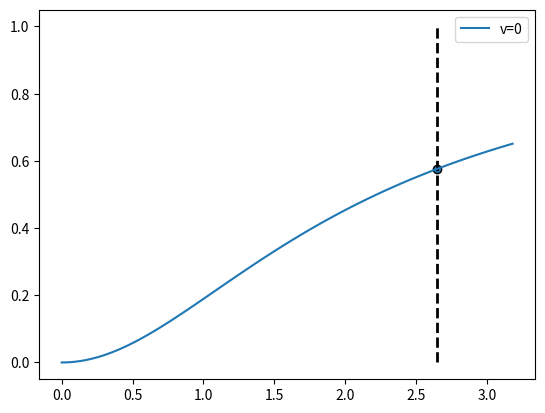

This figure's Python source:
import numpy as np
from matplotlib import pyplot as plt
from scipy.optimize import root_scalar
from scipy.integrate import simpson

def overlap(e1, e2, dx):
    I = 0
    for i in range(len(e1)):
        I += dx*e1[i]*e2[i]
    return I

def get_normalized_parameters(k0, h, nf, ns, nc):
    denomenator = np.power(nf, 2)-np.power(ns,2)
    V = k0*h*np.sqrt(denomenator)
    a = (np.power(ns,2)-np.power(nc,2))/denomenator
    return V, a

def eigen_problem(b, V, a, m):
    left = V*np.sqrt(1-b)
    right = m*np.pi + np.arctan(np.sqrt(b/(1-b))) + np.arctan(np.sqrt((b+a)/(1-b)))
    return left-right


# 1
def solve_eigen(k0, h, nf, ns, nc):

    denomenator = nf**2-ns**2
    V = k0*h*np.sqrt(denomenator)
    a = (ns**2-nc**2)/denomenator

    n_allowed_modes = int(np.ceil((V-np.arctan(np.sqrt(a)))/np.pi))
    b = np.zeros(n_allowed_modes)
    for i in range(n_allowed_modes):
        b[i] = root_scalar(eigen_problem, bracket=[0,1-1e-14], args=(V, a, i)).root

    neff = b*denomenator + ns**2
    neff = np.sqrt(neff)
    beta = k0*neff
    kf = k0 * np.sqrt(nf**2-neff**2)
    gamma_s = k0 * np.sqrt(neff**2-ns**2)
    gamma_c = k0 * np.sqrt(neff**2-nc**2)
    out = {'b':b}
    out['beta'] = beta
    out['neff'] = neff
    out['kf'] = kf
    out['ys'] = gamma_s
    out['yc'] = gamma_c
    return out

def generate_mode_function(kf, ys, h, mode='even'):
    if mode=='even' or mode%2==0:
        def E_n(x):
            x1 = x[x<-h/2]
            x2 = x[(x>=-h/2) & (x<=h/2)]
            x3 = x[x>h/2]
            E1 = np.exp(ys*(x1+h/2))
            E2 = np.cos(kf*x2)/np.cos(kf*h/2)
            E3 = np.exp(-ys*(x3-h/2))
            return np.concatenate((E1,E2,E3))
    else:
        def E_n(x):
            x1 = x[x<-h/2]
            x2 = x[(x>=-h/2) & (x<=h/2)]
            x3 = x[x>h/2]
            E1 = -np.exp(ys*(x1+h/2))
            E2 = np.sin(kf*x2)/np.sin(kf*h/2)
            E3 = np.exp(-ys*(x3-h/2))
            return np.concatenate((E1,E2,E3))

    return E_n
# 4

# 2
def solution_structure(nf, ns, nc, n_modes=5, max_V=20, k0=None, h=None):
    denomenator = np.power(nf, 2)-np.power(ns,2)
    a = (np.power(ns,2)-np.power(nc,2))/denomenator

    fig, ax = plt.subplots()

    if k0!= None and h!=None:
        out = solve_eigen(k0, h, nf, ns, nc)
        print(out)
        b = out['b']
        V = k0*h*np.sqrt(denomenator)
        ax.vlines(V, 0, 1, colors='k', linewidth=2, linestyles='--')
        ax.scatter(np.ones(len(b))*V, b,  edgecolors='k')
        max_V = V*1.2
        n_modes = len(b)

    for i in range(n_modes):
        start_v = i*np.pi+np.arctan(np.sqrt(a))
        V = np.linspace(start_v, max_V, 100)
        b = np.zeros(len(V))
        for j in range(len(V)):
            b[j] = root_scalar(eigen_problem, bracket=[0,1-1e-10], args=(V[j], a, i)).root
        ax.plot(V, b, label='v={}'.format(i))
    ax.legend()
    # ax.set_ylim([0,1])

    return ax

def normalized_distribution(x, E, w, mu, beta, return_type='none'):
    E_square = E*np.conjugate(E)
    I = simpson(E_square, x=x)
    E /= np.sqrt(I)
    E *= np.sqrt(2*w*mu/beta)
    if return_type == 'coeff':
        return E, np.sqrt(I)/np.sqrt(2*w*mu/beta)
    else:
        return E

# 3
def solution_patterns(k0, h, bottom_width=3, top_width=3, nf=3.5, ns=1.5, dx=0.1,show=False):
    out = solve_eigen(k0, h, nf, ns, ns)
    mode_n = len(out['b'])

    top = top_width+h/2
    bottom = -bottom_width-h/2
    x = np.arange(bottom, top, dx)
    Es = np.ones((mode_n, len(x)))

    mu = 1.257e-6 *1e-6  #H/m * m/um = H/um
    w = k0*3e8 *1e6 # um-1 * m/s * um/m = /s  # units of mu and w will cancle out. mu: F/m.  w: um-1 * m/s * 10e-6 um/m
    epsilon=8.85e-12 *1e-6 #F/m * m/um  = F/um
    for i in range(mode_n):
        E_fun = generate_mode_function(out['kf'][i], out['ys'][i], h, i)
        E = E_fun(x)
        I = simpson(E, x=x)
        E = normalized_distribution(x, E, w, mu, out['beta'][i])
        Es[i] = E

    if show==True:
        fig, ax = plt.subplots(1,mode_n)
        for i in range(mode_n):
            ax[i].plot(x, Es[i])
        plt.show()

    return x, Es, out


if __name__ == '__main__':
    wavelength = 1.5
    k0 = 2*np.pi/wavelength
    nf = 3.5
    ns = 1.5
    nc = 1.5

    mu = 1.257e-6 *1e-6  #H/m * m/um = H/um
    w = k0*3e8 *1e6 # um-1 * m/s * um/m = /s  # units of mu and w will cancle out. mu: F/m.  w: um-1 * m/s * 10e-6 um/m
    epsilon=8.85e-12 *1e-6 #F/m * m/um  = F/um

    # basic solution
    # sol = solve_eigen(2*np.pi/wavelength, h, nf, ns, ns)

    # show the normalized picture and the solution
    ax = solution_structure(nf, ns, nc, k0=np.pi*2/wavelength, h=0.2)
    plt.show()


    # only show normalized picture
    # ax = solution_structure(nf, ns, nc)  # n_modes, max_V to adjust the lines and x-axis
    # plt.show()

    # draw the solution patterns
    # ax = solution_patterns(wavelength, 2.5, 3, 3, nf, ns, 0.1, show=True)
    # plt.show()

    pass